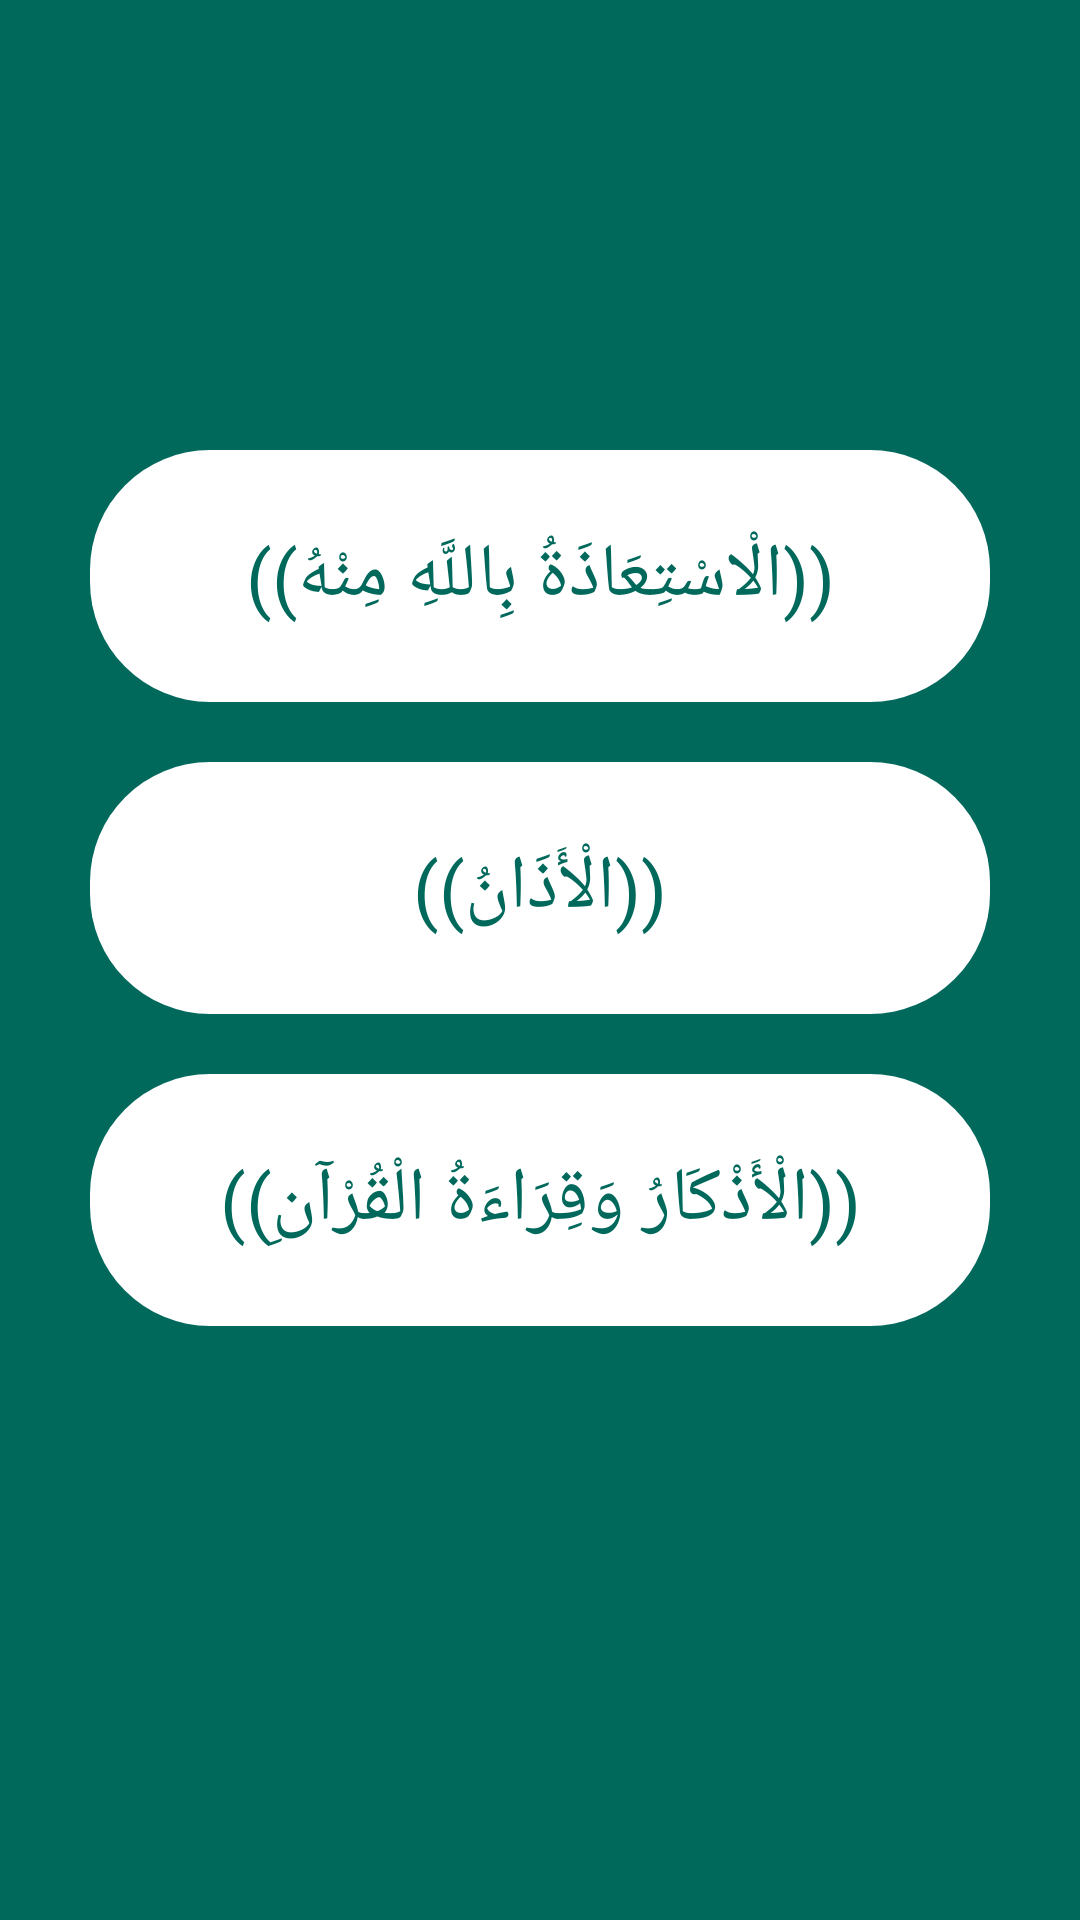

Write the Android layout XML for this screen, with the resource values it uses.
<!-- AndroidManifest.xml: application theme Theme.Azkary -->
<!-- res/layout/activity_d15.xml -->
<?xml version="1.0" encoding="utf-8"?>
<ScrollView xmlns:android="http://schemas.android.com/apk/res/android"
    xmlns:app="http://schemas.android.com/apk/res-auto"
    xmlns:tools="http://schemas.android.com/tools"
    android:layout_width="match_parent"
    android:layout_height="match_parent"
    android:orientation="vertical"
    android:background="@color/mycolor"
    tools:context=".D15">

    <LinearLayout
        android:orientation="vertical"
        android:layout_width="match_parent"
        android:layout_height="wrap_content">
        <TextView
            android:text="@string/d16"
            style="@style/customstyle"
            android:gravity="center"
            android:background="@drawable/textborder"
            android:layout_marginTop="150dp"
            android:textColor="@color/mycolor"
            android:layout_width="match_parent"
            android:layout_height="wrap_content">

        </TextView>

        <TextView
            android:gravity="center"
            android:text="@string/d161"
            style="@style/customstyle"
            android:background="@drawable/textborder"
            android:layout_marginTop="20dp"
            android:textColor="@color/mycolor"
            android:layout_width="match_parent"
            android:layout_height="wrap_content">

        </TextView>

        <TextView
            android:gravity="center"
            android:text="@string/d162"
            style="@style/customstyle"
            android:background="@drawable/textborder"
            android:layout_marginTop="20dp"
            android:textColor="@color/mycolor"
            android:layout_width="match_parent"
            android:layout_height="wrap_content">

        </TextView>



        <LinearLayout
            android:orientation="horizontal"
            android:layout_width="match_parent"
            android:layout_height="wrap_content">

            <ImageView
                android:id="@+id/m151"
                android:layout_width="40dp"
                android:layout_height="40dp"
                android:layout_marginLeft="130dp"
                android:layout_marginTop="50dp"
                android:src="@drawable/play">

            </ImageView>

            <ImageView
                android:id="@+id/m152"
                android:layout_marginLeft="80dp"
                android:layout_marginTop="50dp"
                android:src="@drawable/pause"
                android:layout_width="40dp"
                android:layout_height="40dp">

            </ImageView>

        </LinearLayout>
    </LinearLayout>



</ScrollView>
<!-- resources referenced by this layout -->
<resources>
  <color name="mycolor">#FF00695C</color>
  <!-- drawable textborder (drawable) -->
  <?xml version="1.0" encoding="utf-8"?>
  <shape xmlns:android="http://schemas.android.com/apk/res/android" android:shape="rectangle">
      <solid
          android:color="@color/white"
          ></solid>
  
      <corners
          android:radius="40dp">
  
      </corners>
  
  </shape>
  <string name="d16">((الْاسْتِعَاذَةُ بِاللَّهِ مِنْهُ))</string>
  <string name="d161">((الْأَذَانُ))</string>
  <string name="d162">((الْأَذْكَارُ وَقِرَاءَةُ الْقُرْآنِ))</string>
  <style name="customstyle">
          <item name="backgroundTint">@color/white</item>
          <item name="android:textSize">25sp</item>
          <item name="android:padding">25dp</item>
          <item name="android:layout_marginRight">30dp</item>
          <item name="android:layout_marginLeft">30dp</item>
          <item name="android:layout_marginTop">30dp</item>
          <item name="android:textColor">@color/mycolor</item>
      </style>
  <style name="Theme.Azkary" parent="Theme.AppCompat.Light.NoActionBar">
          
          <item name="colorPrimaryVariant">@color/purple_700</item>
          <item name="colorOnPrimary">@color/white</item>
          
          <item name="colorSecondary">@color/teal_200</item>
          <item name="colorPrimary"> @color/mycolor</item>
          <item name="colorSecondaryVariant">@color/teal_700</item>
          <item name="colorOnSecondary">@color/black</item>
          
          <item name="android:statusBarColor" tools:targetApi="l">?attr/colorPrimaryVariant</item>
          
      </style>
  <color name="white">#FFFFFFFF</color>
  <color name="purple_700">#524F5A</color>
  <color name="teal_200">#FF03DAC5</color>
  <color name="teal_700">#08A5A4</color>
  <color name="black">#FF000000</color>
</resources>
